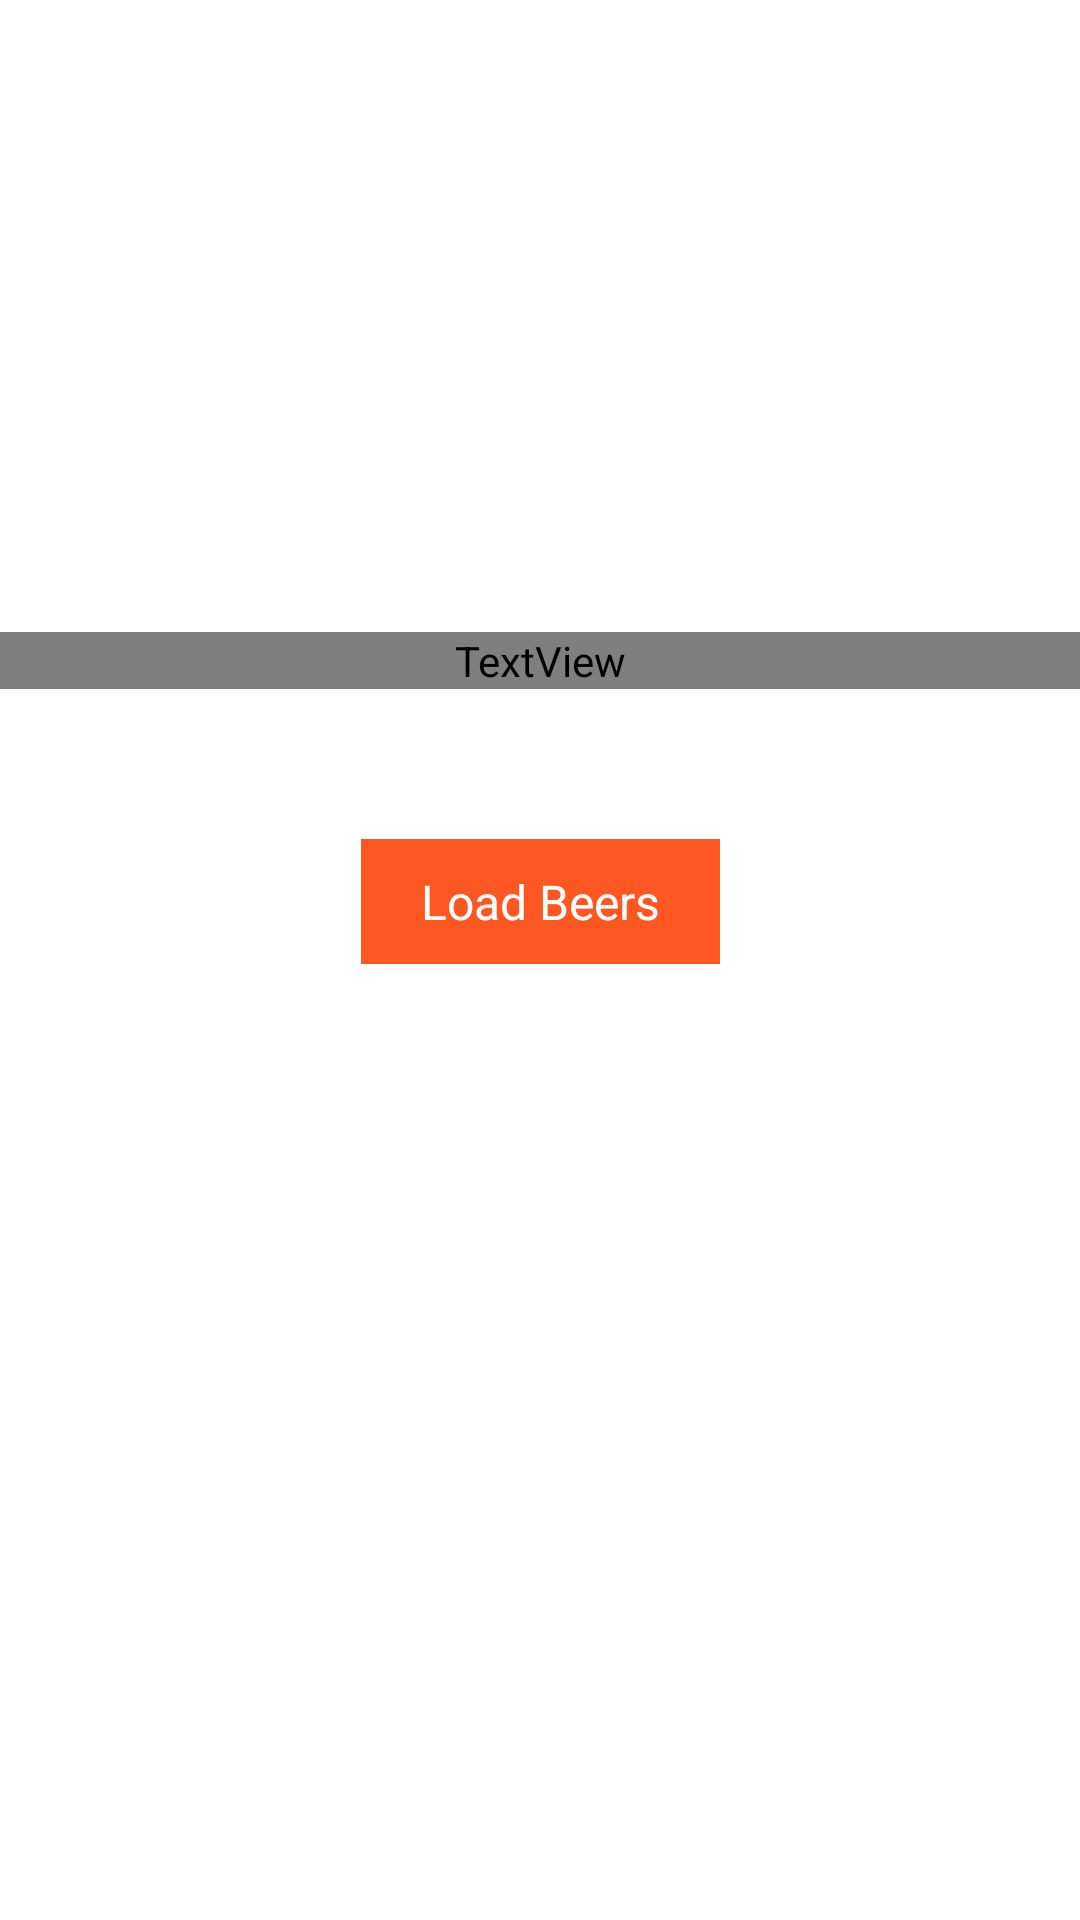

This screen was rendered from an Android layout file. Write that file and the resources it references.
<!-- AndroidManifest.xml: application theme Theme.PunkBeer -->
<!-- res/layout/fragment_home.xml -->
<?xml version="1.0" encoding="utf-8"?>
<layout>
    <androidx.constraintlayout.widget.ConstraintLayout xmlns:android="http://schemas.android.com/apk/res/android"
        xmlns:tools="http://schemas.android.com/tools"
        android:layout_width="match_parent"
        android:layout_height="match_parent"
        xmlns:app="http://schemas.android.com/apk/res-auto"
        tools:context=".view.fragments.HomeFragment">

        <TextView
            android:id="@+id/welcome_text"
            android:layout_width="0dp"
            android:layout_height="wrap_content"
            android:text="@string/welcome_to_punk_beer"
            app:layout_constraintStart_toStartOf="parent"
            app:layout_constraintEnd_toEndOf="parent"
            app:layout_constraintBottom_toBottomOf="parent"
            android:layout_marginBottom="200dp"
            app:layout_constraintTop_toTopOf="parent"
            android:textColor="@color/black"
            android:fontFamily="@font/font_new"
            android:gravity="center"
            android:textSize="25sp"/>

        <TextView
            android:id="@+id/load_beer_btn"
            android:layout_width="wrap_content"
            android:layout_height="wrap_content"
            android:text="@string/load_beer_list"
            app:layout_constraintStart_toStartOf="parent"
            app:layout_constraintEnd_toEndOf="parent"
            app:layout_constraintTop_toBottomOf="@+id/welcome_text"
            android:background="@color/orange"
            android:textSize="16dp"
            android:layout_marginTop="50dp"
            android:textColor="@color/white"
            android:paddingVertical="10dp"
            android:paddingHorizontal="20dp"/>

    </androidx.constraintlayout.widget.ConstraintLayout>
</layout>
<!-- resources referenced by this layout -->
<resources>
  <color name="black">#FF000000</color>
  <color name="orange">#FF5722</color>
  <color name="white">#FFFFFFFF</color>
  <string name="load_beer_list">Load Beers</string>
  <string name="welcome_to_punk_beer">Welcome to Punk Beer</string>
  <style name="Theme.PunkBeer" parent="Theme.MaterialComponents.DayNight.NoActionBar">
          
          <item name="colorPrimary">@color/purple_500</item>
          <item name="colorPrimaryVariant">@color/purple_700</item>
          <item name="colorOnPrimary">@color/white</item>
          
          <item name="colorSecondary">@color/teal_200</item>
          <item name="colorSecondaryVariant">@color/teal_700</item>
          <item name="colorOnSecondary">@color/black</item>
          
          <item name="android:statusBarColor">?attr/colorPrimaryVariant</item>
          
      </style>
  <color name="purple_500">#FF6200EE</color>
  <color name="purple_700">#FF3700B3</color>
  <color name="teal_200">#FF03DAC5</color>
  <color name="teal_700">#FF018786</color>
</resources>
